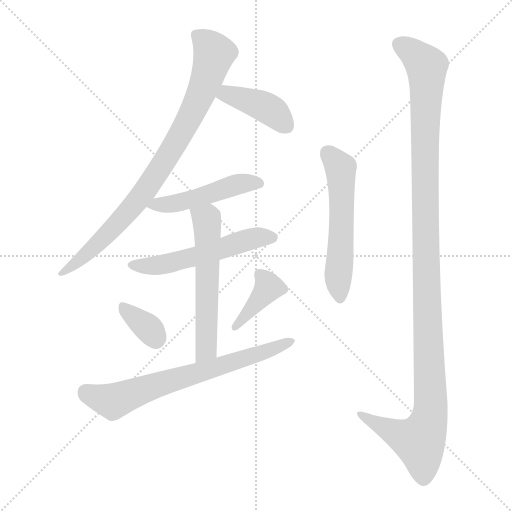
t = 0.00 s
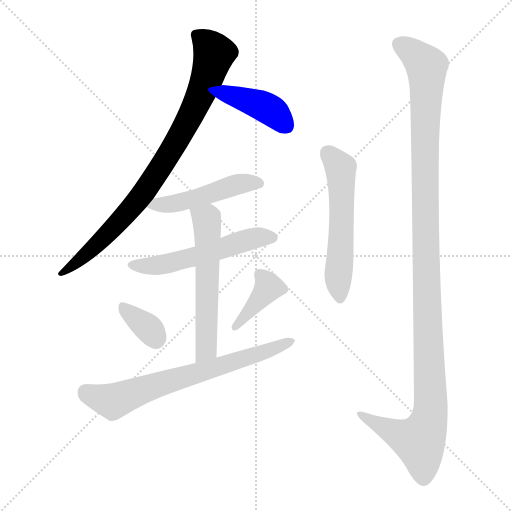
t = 1.49 s
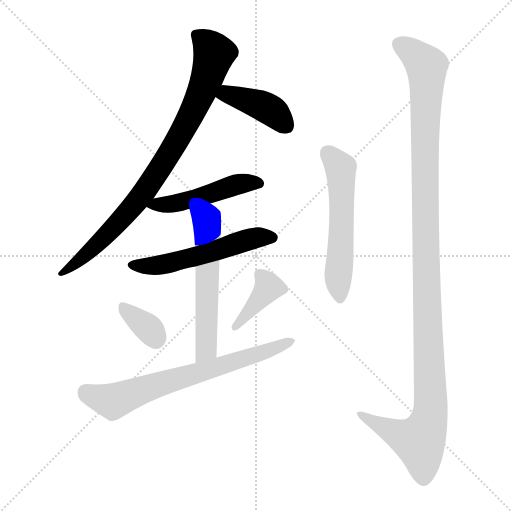
t = 2.97 s
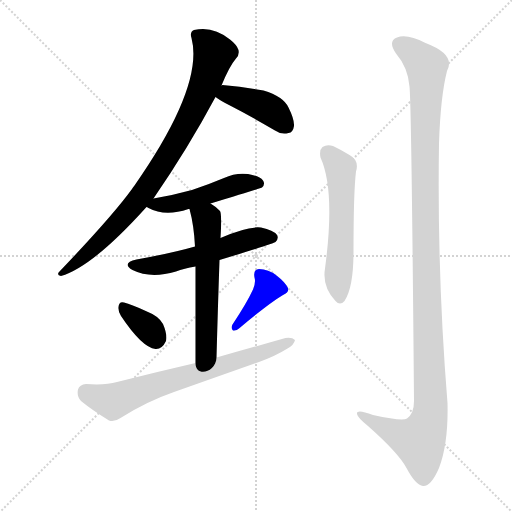
t = 4.46 s
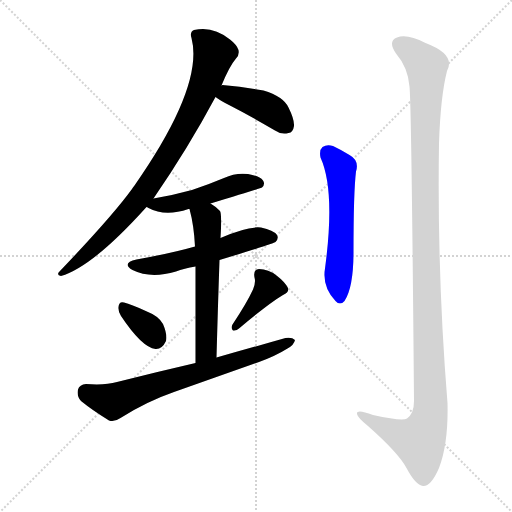
t = 5.94 s
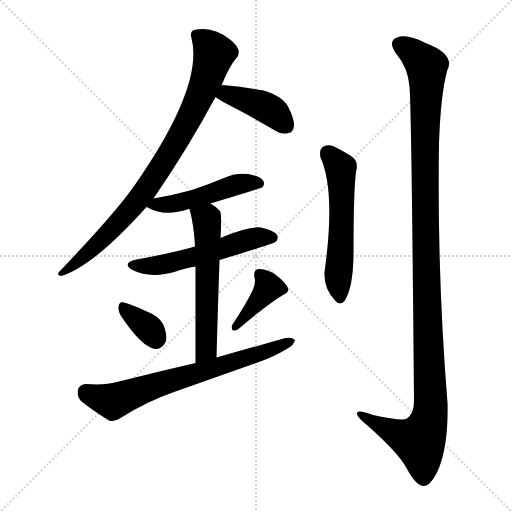
t = 7.43 s

The animated SVG that drew these frames (rendered in a browser with its animation timeline set to each time). Animation: 10 CSS @keyframes rules; one cycle of 7.43 s.

<svg version="1.1" viewBox="0 0 1024 1024" xmlns="http://www.w3.org/2000/svg">
  <g stroke="lightgray" stroke-dasharray="1,1" stroke-width="1" transform="scale(4, 4)">
    <line x1="0" y1="0" x2="256" y2="256"></line>
    <line x1="256" y1="0" x2="0" y2="256"></line>
    <line x1="128" y1="0" x2="128" y2="256"></line>
    <line x1="0" y1="128" x2="256" y2="128"></line>
  </g>
<g transform="scale(1, -1) translate(0, -900)">
   <style type="text/css">
    @keyframes keyframes0 {
      from {
       stroke: blue;
       stroke-dashoffset: 850;
       stroke-width: 128;
       }
       73% {
       animation-timing-function: step-end;
       stroke: blue;
       stroke-dashoffset: 0;
       stroke-width: 128;
       }
       to {
       stroke: black;
       stroke-width: 1024;
       }
       }
       #make-me-a-hanzi-animation-0 {
         animation: keyframes0 0.941732s both;
         animation-delay: 0.000000s;
         animation-timing-function: linear;
       }
    @keyframes keyframes1 {
      from {
       stroke: blue;
       stroke-dashoffset: 409;
       stroke-width: 128;
       }
       57% {
       animation-timing-function: step-end;
       stroke: blue;
       stroke-dashoffset: 0;
       stroke-width: 128;
       }
       to {
       stroke: black;
       stroke-width: 1024;
       }
       }
       #make-me-a-hanzi-animation-1 {
         animation: keyframes1 0.582845s both;
         animation-delay: 0.941732s;
         animation-timing-function: linear;
       }
    @keyframes keyframes2 {
      from {
       stroke: blue;
       stroke-dashoffset: 485;
       stroke-width: 128;
       }
       61% {
       animation-timing-function: step-end;
       stroke: blue;
       stroke-dashoffset: 0;
       stroke-width: 128;
       }
       to {
       stroke: black;
       stroke-width: 1024;
       }
       }
       #make-me-a-hanzi-animation-2 {
         animation: keyframes2 0.644694s both;
         animation-delay: 1.524577s;
         animation-timing-function: linear;
       }
    @keyframes keyframes3 {
      from {
       stroke: blue;
       stroke-dashoffset: 542;
       stroke-width: 128;
       }
       64% {
       animation-timing-function: step-end;
       stroke: blue;
       stroke-dashoffset: 0;
       stroke-width: 128;
       }
       to {
       stroke: black;
       stroke-width: 1024;
       }
       }
       #make-me-a-hanzi-animation-3 {
         animation: keyframes3 0.691081s both;
         animation-delay: 2.169271s;
         animation-timing-function: linear;
       }
    @keyframes keyframes4 {
      from {
       stroke: blue;
       stroke-dashoffset: 569;
       stroke-width: 128;
       }
       65% {
       animation-timing-function: step-end;
       stroke: blue;
       stroke-dashoffset: 0;
       stroke-width: 128;
       }
       to {
       stroke: black;
       stroke-width: 1024;
       }
       }
       #make-me-a-hanzi-animation-4 {
         animation: keyframes4 0.713053s both;
         animation-delay: 2.860352s;
         animation-timing-function: linear;
       }
    @keyframes keyframes5 {
      from {
       stroke: blue;
       stroke-dashoffset: 344;
       stroke-width: 128;
       }
       53% {
       animation-timing-function: step-end;
       stroke: blue;
       stroke-dashoffset: 0;
       stroke-width: 128;
       }
       to {
       stroke: black;
       stroke-width: 1024;
       }
       }
       #make-me-a-hanzi-animation-5 {
         animation: keyframes5 0.529948s both;
         animation-delay: 3.573405s;
         animation-timing-function: linear;
       }
    @keyframes keyframes6 {
      from {
       stroke: blue;
       stroke-dashoffset: 390;
       stroke-width: 128;
       }
       56% {
       animation-timing-function: step-end;
       stroke: blue;
       stroke-dashoffset: 0;
       stroke-width: 128;
       }
       to {
       stroke: black;
       stroke-width: 1024;
       }
       }
       #make-me-a-hanzi-animation-6 {
         animation: keyframes6 0.567383s both;
         animation-delay: 4.103353s;
         animation-timing-function: linear;
       }
    @keyframes keyframes7 {
      from {
       stroke: blue;
       stroke-dashoffset: 692;
       stroke-width: 128;
       }
       69% {
       animation-timing-function: step-end;
       stroke: blue;
       stroke-dashoffset: 0;
       stroke-width: 128;
       }
       to {
       stroke: black;
       stroke-width: 1024;
       }
       }
       #make-me-a-hanzi-animation-7 {
         animation: keyframes7 0.813151s both;
         animation-delay: 4.670736s;
         animation-timing-function: linear;
       }
    @keyframes keyframes8 {
      from {
       stroke: blue;
       stroke-dashoffset: 557;
       stroke-width: 128;
       }
       64% {
       animation-timing-function: step-end;
       stroke: blue;
       stroke-dashoffset: 0;
       stroke-width: 128;
       }
       to {
       stroke: black;
       stroke-width: 1024;
       }
       }
       #make-me-a-hanzi-animation-8 {
         animation: keyframes8 0.703288s both;
         animation-delay: 5.483887s;
         animation-timing-function: linear;
       }
    @keyframes keyframes9 {
      from {
       stroke: blue;
       stroke-dashoffset: 1214;
       stroke-width: 128;
       }
       80% {
       animation-timing-function: step-end;
       stroke: blue;
       stroke-dashoffset: 0;
       stroke-width: 128;
       }
       to {
       stroke: black;
       stroke-width: 1024;
       }
       }
       #make-me-a-hanzi-animation-9 {
         animation: keyframes9 1.237956s both;
         animation-delay: 6.187174s;
         animation-timing-function: linear;
       }
</style>
<path d="M 307.0 503.0 Q 377.0 605.0 431.0 706.0 L 443.0 729.0 Q 459.0 768.0 472.0 783.0 Q 479.0 789.0 477.0 800.0 Q 474.0 810.0 460.0 821.0 Q 426.0 849.0 388.0 840.0 Q 379.0 836.0 383.0 824.0 Q 408.0 728.0 269.0 529.0 Q 266.0 526.0 264.0 522.0 Q 224.0 467.0 119.0 357.0 Q 112.0 350.0 122.0 348.0 Q 185.0 366.0 293.0 486.0 L 307.0 503.0 Z" fill="lightgray"></path> 
<path d="M 431.0 706.0 Q 440.0 699.0 458.0 690.0 Q 501.0 668.0 550.0 639.0 Q 563.0 630.0 577.0 634.0 Q 586.0 635.0 588.0 648.0 Q 589.0 661.0 577.0 685.0 Q 567.0 707.0 527.0 719.0 Q 488.0 726.0 445.0 730.0 Q 444.0 730.0 443.0 729.0 C 413.0 725.0 407.0 724.0 431.0 706.0 Z" fill="lightgray"></path> 
<path d="M 421.0 493.0 Q 523.0 524.0 524.0 525.0 Q 531.0 532.0 526.0 539.0 Q 519.0 548.0 496.0 552.0 Q 471.0 555.0 448.0 544.0 Q 417.0 531.0 384.0 520.0 Q 348.0 510.0 307.0 503.0 C 277.0 498.0 272.0 497.0 293.0 486.0 Q 294.0 486.0 297.0 484.0 Q 330.0 466.0 377.0 482.0 L 379.0 482.0 L 421.0 493.0 Z" fill="lightgray"></path> 
<path d="M 439.0 380.0 Q 548.0 413.0 551.0 416.0 Q 558.0 423.0 554.0 430.0 Q 547.0 440.0 522.0 445.0 Q 495.0 448.0 441.0 424.0 L 390.0 407.0 Q 345.0 394.0 273.0 381.0 Q 242.0 374.0 265.0 360.0 Q 301.0 342.0 352.0 357.0 Q 368.0 363.0 391.0 367.0 L 439.0 380.0 Z" fill="lightgray"></path> 
<path d="M 433.0 185.0 Q 436.0 294.0 439.0 380.0 L 441.0 424.0 Q 444.0 472.0 440.0 478.0 Q 430.0 488.0 421.0 493.0 C 396.0 510.0 372.0 511.0 379.0 482.0 Q 388.0 449.0 390.0 407.0 L 391.0 367.0 Q 391.0 303.0 391.0 174.0 C 391.0 144.0 432.0 155.0 433.0 185.0 Z" fill="lightgray"></path> 
<path d="M 242.0 268.0 Q 284.0 205.0 311.0 202.0 Q 324.0 201.0 332.0 218.0 Q 335.0 231.0 326.0 252.0 Q 317.0 268.0 296.0 276.0 Q 262.0 292.0 248.0 295.0 Q 238.0 298.0 237.0 286.0 Q 236.0 277.0 242.0 268.0 Z" fill="lightgray"></path> 
<path d="M 506.0 321.0 Q 493.0 293.0 465.0 251.0 Q 461.0 244.0 466.0 239.0 Q 473.0 238.0 478.0 243.0 Q 536.0 292.0 566.0 310.0 Q 579.0 316.0 576.0 324.0 Q 570.0 336.0 553.0 349.0 Q 537.0 362.0 518.0 362.0 Q 506.0 361.0 509.0 345.0 Q 512.0 335.0 506.0 321.0 Z" fill="lightgray"></path> 
<path d="M 391.0 174.0 Q 313.0 156.0 234.0 136.0 Q 210.0 129.0 172.0 132.0 Q 159.0 131.0 156.0 121.0 Q 153.0 108.0 162.0 98.0 Q 184.0 80.0 218.0 59.0 Q 228.0 55.0 241.0 64.0 Q 293.0 97.0 348.0 116.0 L 518.0 176.0 Q 551.0 188.0 575.0 203.0 Q 588.0 210.0 590.0 220.0 Q 584.0 226.0 571.0 224.0 Q 504.0 205.0 433.0 185.0 L 391.0 174.0 Z" fill="lightgray"></path> 
<path d="M 641.0 585.0 Q 671.0 519.0 650.0 363.0 Q 644.0 327.0 671.0 298.0 Q 680.0 288.0 689.0 298.0 Q 707.0 325.0 707.0 396.0 Q 707.0 516.0 712.0 557.0 Q 719.0 579.0 699.0 590.0 Q 683.0 600.0 666.0 608.0 Q 654.0 612.0 645.0 606.0 Q 638.0 600.0 641.0 585.0 Z" fill="lightgray"></path> 
<path d="M 819.0 727.0 Q 823.0 688.0 828.0 98.0 Q 828.0 73.0 814.0 63.0 Q 805.0 57.0 746.0 70.0 Q 712.0 83.0 714.0 72.0 Q 715.0 65.0 736.0 48.0 Q 797.0 -6.0 813.0 -36.0 Q 831.0 -70.0 846.0 -72.0 Q 862.0 -73.0 878.0 -36.0 Q 897.0 13.0 895.0 94.0 Q 874.0 353.0 878.0 613.0 Q 881.0 707.0 894.0 758.0 Q 912.0 791.0 851.0 814.0 Q 814.0 833.0 794.0 825.0 Q 775.0 818.0 792.0 793.0 Q 816.0 765.0 819.0 727.0 Z" fill="lightgray"></path> 
      <clipPath id="make-me-a-hanzi-clip-0">
      <path d="M 307.0 503.0 Q 377.0 605.0 431.0 706.0 L 443.0 729.0 Q 459.0 768.0 472.0 783.0 Q 479.0 789.0 477.0 800.0 Q 474.0 810.0 460.0 821.0 Q 426.0 849.0 388.0 840.0 Q 379.0 836.0 383.0 824.0 Q 408.0 728.0 269.0 529.0 Q 266.0 526.0 264.0 522.0 Q 224.0 467.0 119.0 357.0 Q 112.0 350.0 122.0 348.0 Q 185.0 366.0 293.0 486.0 L 307.0 503.0 Z" fill="lightgray"></path>
      </clipPath>
      <path clip-path="url(#make-me-a-hanzi-clip-0)" d="M 393.0 830.0 L 409.0 819.0 L 428.0 793.0 L 412.0 738.0 L 369.0 644.0 L 329.0 576.0 L 256.0 475.0 L 170.0 389.0 L 125.0 354.0 " fill="none" id="make-me-a-hanzi-animation-0" stroke-dasharray="722 1444" stroke-linecap="round"></path>

      <clipPath id="make-me-a-hanzi-clip-1">
      <path d="M 431.0 706.0 Q 440.0 699.0 458.0 690.0 Q 501.0 668.0 550.0 639.0 Q 563.0 630.0 577.0 634.0 Q 586.0 635.0 588.0 648.0 Q 589.0 661.0 577.0 685.0 Q 567.0 707.0 527.0 719.0 Q 488.0 726.0 445.0 730.0 Q 444.0 730.0 443.0 729.0 C 413.0 725.0 407.0 724.0 431.0 706.0 Z" fill="lightgray"></path>
      </clipPath>
      <path clip-path="url(#make-me-a-hanzi-clip-1)" d="M 441.0 708.0 L 454.0 712.0 L 526.0 688.0 L 549.0 674.0 L 574.0 647.0 " fill="none" id="make-me-a-hanzi-animation-1" stroke-dasharray="281 562" stroke-linecap="round"></path>

      <clipPath id="make-me-a-hanzi-clip-2">
      <path d="M 421.0 493.0 Q 523.0 524.0 524.0 525.0 Q 531.0 532.0 526.0 539.0 Q 519.0 548.0 496.0 552.0 Q 471.0 555.0 448.0 544.0 Q 417.0 531.0 384.0 520.0 Q 348.0 510.0 307.0 503.0 C 277.0 498.0 272.0 497.0 293.0 486.0 Q 294.0 486.0 297.0 484.0 Q 330.0 466.0 377.0 482.0 L 379.0 482.0 L 421.0 493.0 Z" fill="lightgray"></path>
      </clipPath>
      <path clip-path="url(#make-me-a-hanzi-clip-2)" d="M 297.0 490.0 L 340.0 491.0 L 430.0 513.0 L 470.0 530.0 L 520.0 533.0 " fill="none" id="make-me-a-hanzi-animation-2" stroke-dasharray="357 714" stroke-linecap="round"></path>

      <clipPath id="make-me-a-hanzi-clip-3">
      <path d="M 439.0 380.0 Q 548.0 413.0 551.0 416.0 Q 558.0 423.0 554.0 430.0 Q 547.0 440.0 522.0 445.0 Q 495.0 448.0 441.0 424.0 L 390.0 407.0 Q 345.0 394.0 273.0 381.0 Q 242.0 374.0 265.0 360.0 Q 301.0 342.0 352.0 357.0 Q 368.0 363.0 391.0 367.0 L 439.0 380.0 Z" fill="lightgray"></path>
      </clipPath>
      <path clip-path="url(#make-me-a-hanzi-clip-3)" d="M 267.0 371.0 L 325.0 370.0 L 499.0 422.0 L 545.0 425.0 " fill="none" id="make-me-a-hanzi-animation-3" stroke-dasharray="414 828" stroke-linecap="round"></path>

      <clipPath id="make-me-a-hanzi-clip-4">
      <path d="M 433.0 185.0 Q 436.0 294.0 439.0 380.0 L 441.0 424.0 Q 444.0 472.0 440.0 478.0 Q 430.0 488.0 421.0 493.0 C 396.0 510.0 372.0 511.0 379.0 482.0 Q 388.0 449.0 390.0 407.0 L 391.0 367.0 Q 391.0 303.0 391.0 174.0 C 391.0 144.0 432.0 155.0 433.0 185.0 Z" fill="lightgray"></path>
      </clipPath>
      <path clip-path="url(#make-me-a-hanzi-clip-4)" d="M 388.0 477.0 L 413.0 461.0 L 415.0 434.0 L 413.0 210.0 L 408.0 194.0 L 396.0 184.0 " fill="none" id="make-me-a-hanzi-animation-4" stroke-dasharray="441 882" stroke-linecap="round"></path>

      <clipPath id="make-me-a-hanzi-clip-5">
      <path d="M 242.0 268.0 Q 284.0 205.0 311.0 202.0 Q 324.0 201.0 332.0 218.0 Q 335.0 231.0 326.0 252.0 Q 317.0 268.0 296.0 276.0 Q 262.0 292.0 248.0 295.0 Q 238.0 298.0 237.0 286.0 Q 236.0 277.0 242.0 268.0 Z" fill="lightgray"></path>
      </clipPath>
      <path clip-path="url(#make-me-a-hanzi-clip-5)" d="M 249.0 283.0 L 291.0 249.0 L 312.0 222.0 " fill="none" id="make-me-a-hanzi-animation-5" stroke-dasharray="216 432" stroke-linecap="round"></path>

      <clipPath id="make-me-a-hanzi-clip-6">
      <path d="M 506.0 321.0 Q 493.0 293.0 465.0 251.0 Q 461.0 244.0 466.0 239.0 Q 473.0 238.0 478.0 243.0 Q 536.0 292.0 566.0 310.0 Q 579.0 316.0 576.0 324.0 Q 570.0 336.0 553.0 349.0 Q 537.0 362.0 518.0 362.0 Q 506.0 361.0 509.0 345.0 Q 512.0 335.0 506.0 321.0 Z" fill="lightgray"></path>
      </clipPath>
      <path clip-path="url(#make-me-a-hanzi-clip-6)" d="M 519.0 351.0 L 536.0 324.0 L 471.0 245.0 " fill="none" id="make-me-a-hanzi-animation-6" stroke-dasharray="262 524" stroke-linecap="round"></path>

      <clipPath id="make-me-a-hanzi-clip-7">
      <path d="M 391.0 174.0 Q 313.0 156.0 234.0 136.0 Q 210.0 129.0 172.0 132.0 Q 159.0 131.0 156.0 121.0 Q 153.0 108.0 162.0 98.0 Q 184.0 80.0 218.0 59.0 Q 228.0 55.0 241.0 64.0 Q 293.0 97.0 348.0 116.0 L 518.0 176.0 Q 551.0 188.0 575.0 203.0 Q 588.0 210.0 590.0 220.0 Q 584.0 226.0 571.0 224.0 Q 504.0 205.0 433.0 185.0 L 391.0 174.0 Z" fill="lightgray"></path>
      </clipPath>
      <path clip-path="url(#make-me-a-hanzi-clip-7)" d="M 171.0 116.0 L 226.0 97.0 L 584.0 217.0 " fill="none" id="make-me-a-hanzi-animation-7" stroke-dasharray="564 1128" stroke-linecap="round"></path>

      <clipPath id="make-me-a-hanzi-clip-8">
      <path d="M 641.0 585.0 Q 671.0 519.0 650.0 363.0 Q 644.0 327.0 671.0 298.0 Q 680.0 288.0 689.0 298.0 Q 707.0 325.0 707.0 396.0 Q 707.0 516.0 712.0 557.0 Q 719.0 579.0 699.0 590.0 Q 683.0 600.0 666.0 608.0 Q 654.0 612.0 645.0 606.0 Q 638.0 600.0 641.0 585.0 Z" fill="lightgray"></path>
      </clipPath>
      <path clip-path="url(#make-me-a-hanzi-clip-8)" d="M 654.0 596.0 L 682.0 556.0 L 683.0 427.0 L 676.0 345.0 L 680.0 304.0 " fill="none" id="make-me-a-hanzi-animation-8" stroke-dasharray="429 858" stroke-linecap="round"></path>

      <clipPath id="make-me-a-hanzi-clip-9">
      <path d="M 819.0 727.0 Q 823.0 688.0 828.0 98.0 Q 828.0 73.0 814.0 63.0 Q 805.0 57.0 746.0 70.0 Q 712.0 83.0 714.0 72.0 Q 715.0 65.0 736.0 48.0 Q 797.0 -6.0 813.0 -36.0 Q 831.0 -70.0 846.0 -72.0 Q 862.0 -73.0 878.0 -36.0 Q 897.0 13.0 895.0 94.0 Q 874.0 353.0 878.0 613.0 Q 881.0 707.0 894.0 758.0 Q 912.0 791.0 851.0 814.0 Q 814.0 833.0 794.0 825.0 Q 775.0 818.0 792.0 793.0 Q 816.0 765.0 819.0 727.0 Z" fill="lightgray"></path>
      </clipPath>
      <path clip-path="url(#make-me-a-hanzi-clip-9)" d="M 797.0 812.0 L 819.0 800.0 L 853.0 767.0 L 850.0 454.0 L 860.0 69.0 L 839.0 17.0 L 788.0 35.0 L 720.0 72.0 " fill="none" id="make-me-a-hanzi-animation-9" stroke-dasharray="1086 2172" stroke-linecap="round"></path>

</g>
</svg>
